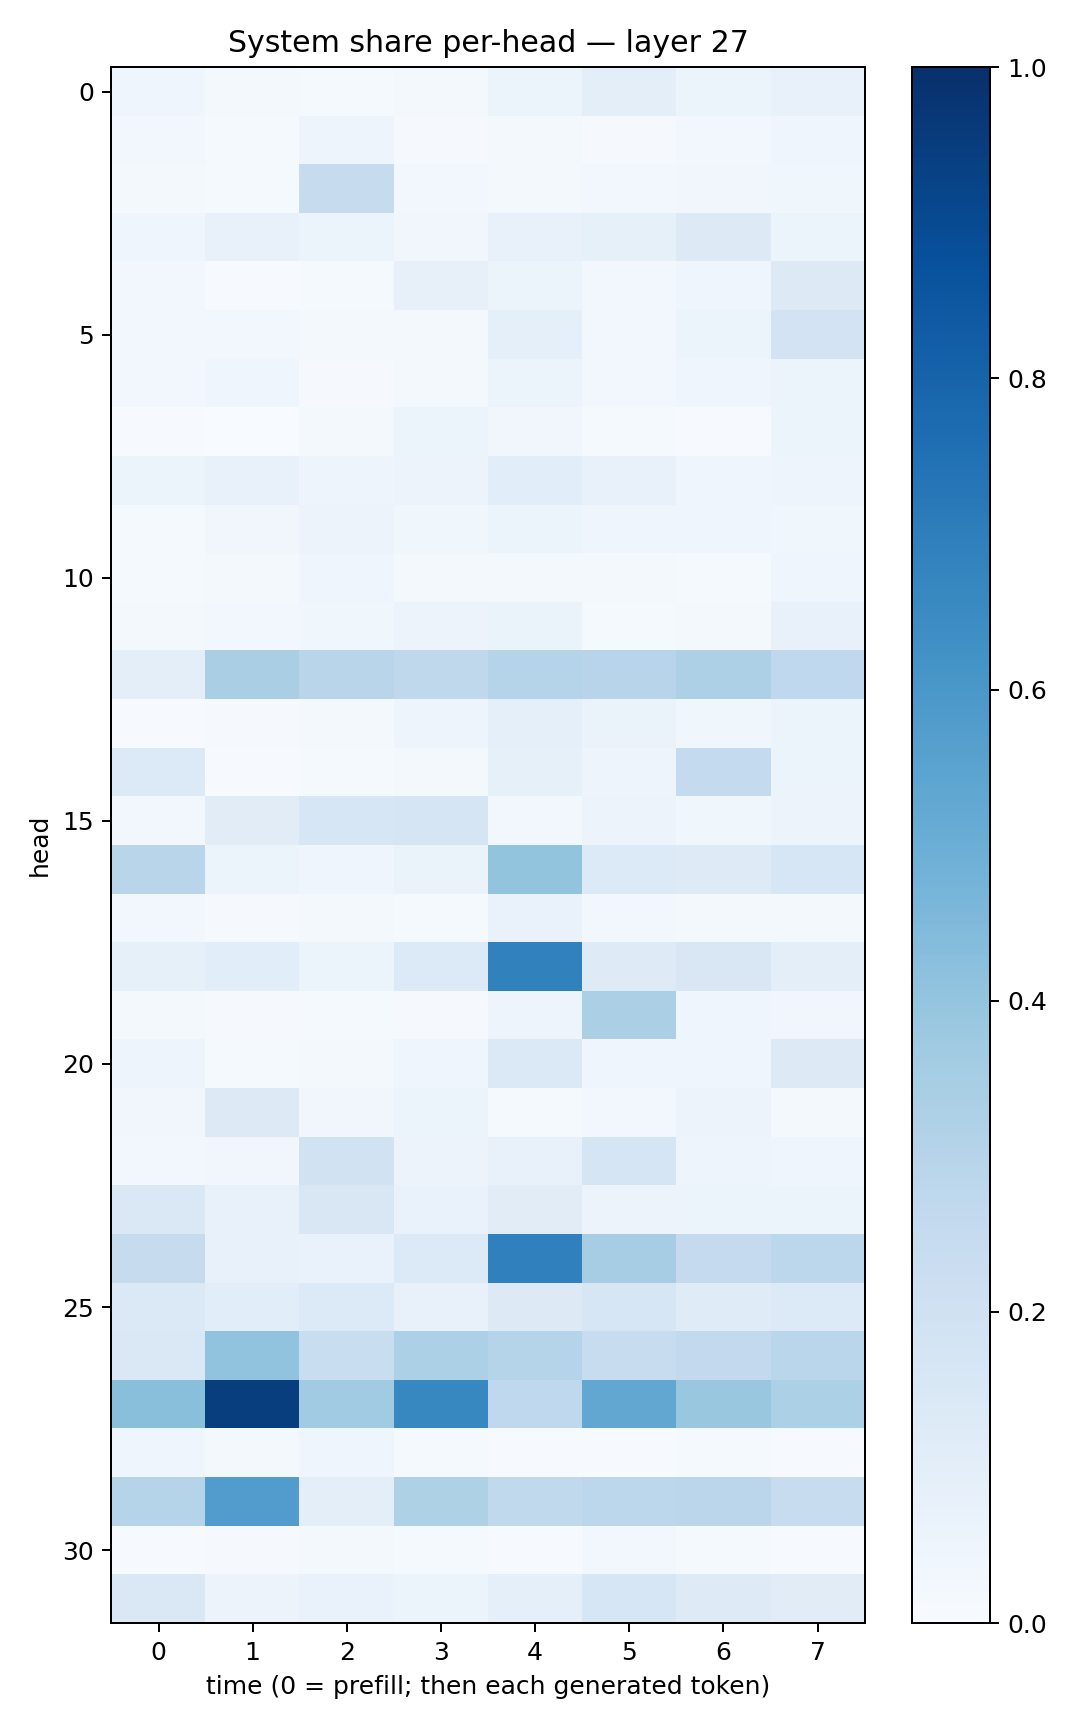

The file beside this chart, header and first rows:
0.03906965, 0.023433536, 0.012037017, 0.021102298, 0.05362757, 0.09691423, 0.060462195, 0.073660366
0.02475, 0.01283, 0.04939, 0.01075, 0.0192, 0.01086, 0.0259, 0.04488
0.01872, 0.01451, 0.2447, 0.02876, 0.02196, 0.02964, 0.03372, 0.03551
0.04403, 0.07407, 0.06069, 0.03341, 0.07192, 0.08519, 0.1301, 0.06042
0.02894, 0.007698, 0.01237, 0.07925, 0.0596, 0.02742, 0.04658, 0.1297
0.02619, 0.03058, 0.01955, 0.01932, 0.08682, 0.03074, 0.05907, 0.1809
0.02718, 0.04195, 0.009848, 0.02016, 0.06023, 0.02859, 0.04025, 0.0517
0.006524, 0.002051, 0.02019, 0.05103, 0.03268, 0.01236, 0.007643, 0.05161
0.05401, 0.0752, 0.04886, 0.0568, 0.1086, 0.07704, 0.04302, 0.04906
0.01308, 0.03276, 0.05545, 0.03718, 0.05389, 0.04123, 0.04182, 0.03605
0.0153, 0.01636, 0.04401, 0.02245, 0.01871, 0.01705, 0.01516, 0.03927
0.02186, 0.02845, 0.03604, 0.05822, 0.06528, 0.01296, 0.01802, 0.07436
0.09933, 0.338, 0.2895, 0.2722, 0.3031, 0.2949, 0.3249, 0.2686
0.006433, 0.01048, 0.01679, 0.04755, 0.09103, 0.06308, 0.03778, 0.06158
0.1335, 0.005556, 0.0155, 0.01845, 0.08329, 0.04971, 0.2542, 0.0617
0.02592, 0.1104, 0.1578, 0.1657, 0.0238, 0.05473, 0.03786, 0.05846
0.292, 0.05267, 0.04179, 0.06628, 0.3996, 0.1348, 0.1217, 0.1564
0.0304, 0.0111, 0.01658, 0.01239, 0.06905, 0.02546, 0.02009, 0.01739
0.08536, 0.1085, 0.05204, 0.1341, 0.6858, 0.122, 0.1502, 0.09493
0.02037, 0.008539, 0.01469, 0.0115, 0.0499, 0.3349, 0.04363, 0.03212
0.04782, 0.01224, 0.01831, 0.04217, 0.1384, 0.04133, 0.04518, 0.1287
0.03184, 0.1325, 0.03431, 0.05902, 0.01532, 0.03003, 0.05795, 0.0179
0.02926, 0.03428, 0.1921, 0.05673, 0.0778, 0.1641, 0.05071, 0.04353
0.1445, 0.07454, 0.1503, 0.0678, 0.111, 0.05819, 0.053, 0.06173
0.2434, 0.07492, 0.06664, 0.1346, 0.6911, 0.35, 0.2505, 0.2786
0.1384, 0.1091, 0.1342, 0.07055, 0.1302, 0.1615, 0.1203, 0.1367
0.1463, 0.4053, 0.2316, 0.3293, 0.3013, 0.2414, 0.2613, 0.2876
0.4232, 0.949, 0.3636, 0.6666, 0.2692, 0.5288, 0.3863, 0.3302
0.04275, 0.0196, 0.03963, 0.01391, 0.005262, 0.005861, 0.01399, 0.004537
0.302, 0.5768, 0.1012, 0.3226, 0.2633, 0.2787, 0.2818, 0.2396
0.006457, 0.009896, 0.01658, 0.01444, 0.006757, 0.03073, 0.01469, 0.005953
0.1452, 0.05832, 0.0701, 0.05393, 0.088, 0.1565, 0.1226, 0.1095
